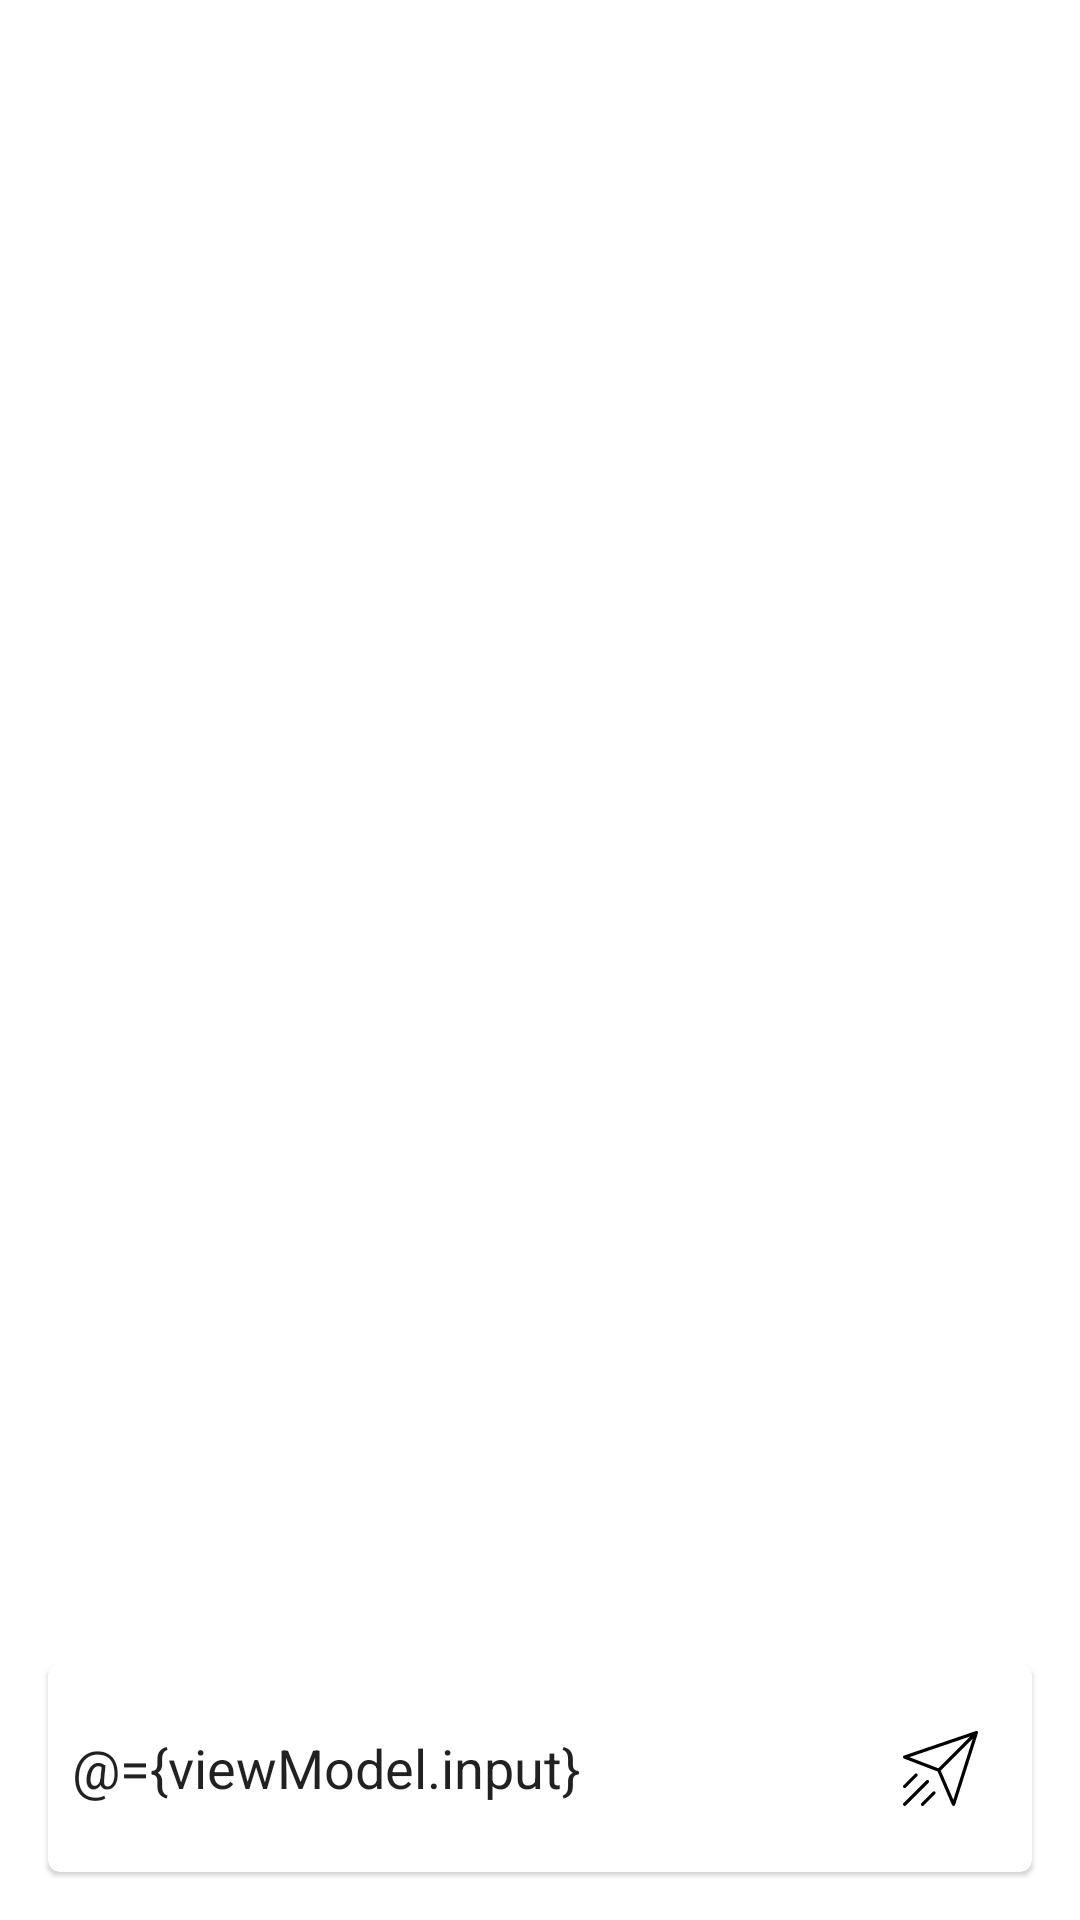

Android layout source for this screen:
<!-- AndroidManifest.xml: application theme AppTheme -->
<!-- res/layout/conversation_fragment.xml -->
<?xml version="1.0" encoding="utf-8"?>
<layout xmlns:android="http://schemas.android.com/apk/res/android"
    xmlns:tools="http://schemas.android.com/tools"
    xmlns:app="http://schemas.android.com/apk/res-auto">

    <data>
        <variable
            name="viewModel"
            type="app.messenger.slide.ui.conversation.ConversationViewModel" />
    </data>

    <androidx.constraintlayout.widget.ConstraintLayout
        android:id="@+id/container"
        android:layout_width="match_parent"
        android:layout_height="match_parent"
        tools:context=".ui.MainActivity">

        <androidx.recyclerview.widget.RecyclerView
            android:id="@+id/recycler"
            android:layout_width="match_parent"
            android:layout_height="wrap_content"
            android:clipToPadding="false"
            app:layout_constraintVertical_bias="0"
            app:layout_constraintTop_toTopOf="parent"
            app:layout_constraintBottom_toTopOf="@+id/input_card"
            app:layout_constraintStart_toStartOf="parent"
            app:layout_constraintEnd_toEndOf="parent"/>

        <com.google.android.material.card.MaterialCardView
            android:id="@+id/input_card"
            android:layout_width="0dp"
            android:layout_height="wrap_content"
            android:layout_marginStart="16dp"
            android:layout_marginEnd="16dp"
            android:layout_marginBottom="16dp"
            app:layout_constraintBottom_toBottomOf="parent"
            app:layout_constraintEnd_toEndOf="parent"
            app:layout_constraintStart_toStartOf="parent">

            <androidx.constraintlayout.widget.ConstraintLayout
                android:layout_width="match_parent"
                android:layout_height="wrap_content">

                <EditText
                    android:id="@+id/editText"
                    android:layout_width="0dp"
                    android:layout_height="wrap_content"
                    android:layout_marginStart="8dp"
                    android:layout_marginTop="8dp"
                    android:layout_marginEnd="8dp"
                    android:layout_marginBottom="8dp"
                    android:paddingTop="4dp"
                    android:paddingBottom="4dp"
                    android:ems="10"
                    android:inputType="textAutoComplete|textAutoCorrect|textCapSentences|textMultiLine"
                    android:hint="@string/conversation_screen_input_hint"
                    android:textColor="?android:attr/textColorPrimary"
                    android:textColorHint="?android:attr/textColorPrimaryDisableOnly"
                    android:background="@color/transparent"
                    android:text="@={viewModel.input}"
                    android:maxLines="6"
                    app:layout_constraintBottom_toBottomOf="parent"
                    app:layout_constraintEnd_toStartOf="@+id/imageView3"
                    app:layout_constraintStart_toStartOf="parent"
                    app:layout_constraintTop_toTopOf="parent"
                    tools:text="Send a message"/>

                <ImageView
                    android:id="@+id/imageView3"
                    android:layout_width="45dp"
                    android:layout_height="45dp"
                    android:layout_marginEnd="8dp"
                    android:padding="10dp"
                    android:onClick="@{viewModel::onClick}"
                    android:background="@drawable/clickable_item_background"
                    android:enabled="@{viewModel.enabled}"
                    app:layout_constraintBottom_toBottomOf="@+id/editText"
                    app:layout_constraintEnd_toEndOf="parent"
                    app:layout_constraintTop_toTopOf="@+id/editText"
                    app:srcCompat="@drawable/ic_interface" />
            </androidx.constraintlayout.widget.ConstraintLayout>
        </com.google.android.material.card.MaterialCardView>
    </androidx.constraintlayout.widget.ConstraintLayout>
</layout>
<!-- resources referenced by this layout -->
<resources>
  <color name="transparent">#00000000</color>
  <!-- drawable clickable_item_background (drawable) -->
  <?xml version="1.0" encoding="utf-8"?>
  <ripple xmlns:android="http://schemas.android.com/apk/res/android"
      android:color="?android:attr/colorAccent">
      <item>
          <shape android:shape="rectangle">
              <solid android:color="?android:attr/listSelector" />
              <corners android:radius="4dp" />
          </shape>
      </item>
  </ripple>
  <!-- drawable ic_interface: vector/xml drawable (drawable, 2090 chars, omitted) -->
  <style name="AppTheme" parent="Theme.MaterialComponents.Light.NoActionBar">
          <item name="colorPrimary">@color/colorPrimary</item>
          <item name="colorPrimaryDark">@color/colorPrimaryDark</item>
          <item name="colorAccent">@color/colorAccent</item>
      </style>
  <color name="colorPrimary">#438fff</color>
  <color name="colorPrimaryDark">#25508f</color>
  <color name="colorAccent">#1af1d6</color>
</resources>
